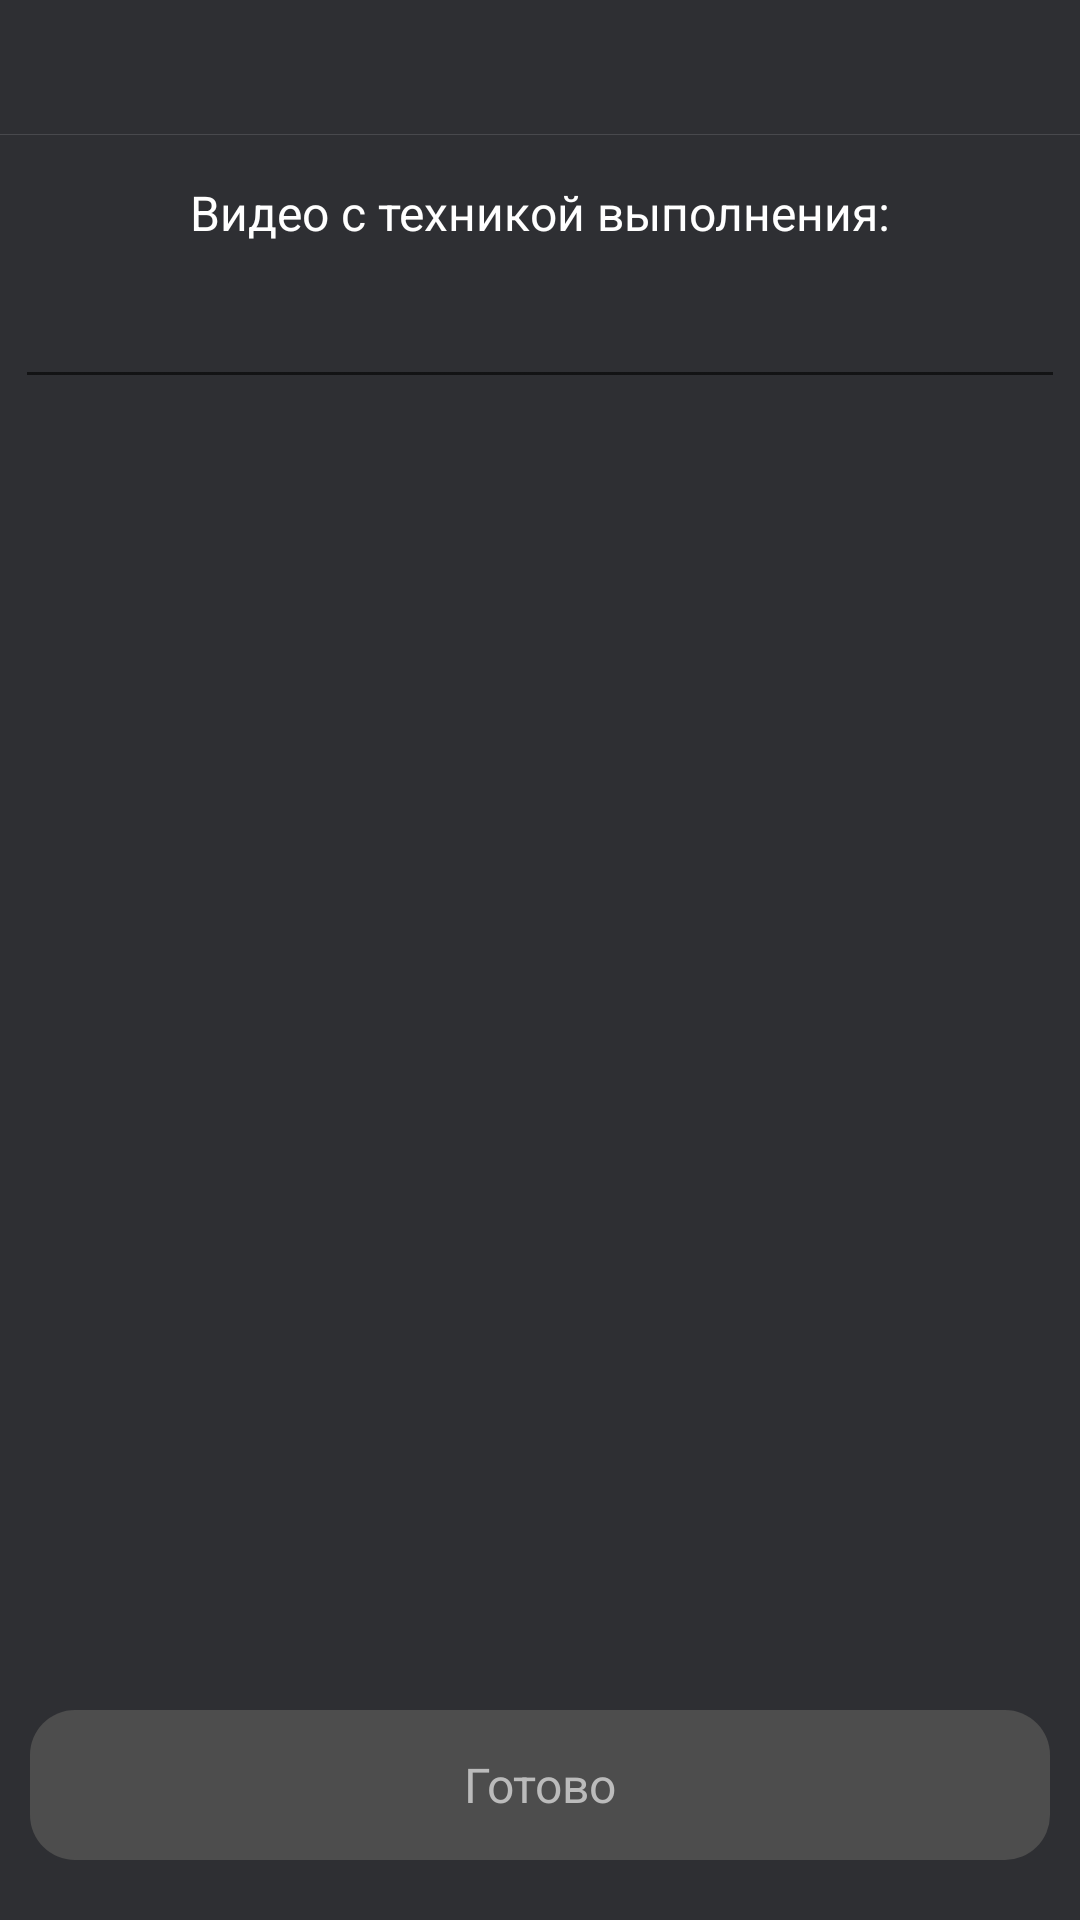

Android layout source for this screen:
<!-- AndroidManifest.xml: application theme AppTheme.NoActionBar -->
<!-- res/layout/fragment_add_exercise_videopath.xml -->
<?xml version="1.0" encoding="utf-8"?>
<androidx.constraintlayout.widget.ConstraintLayout xmlns:android="http://schemas.android.com/apk/res/android"
    xmlns:app="http://schemas.android.com/apk/res-auto"
    android:layout_width="match_parent"
    android:layout_height="match_parent"
    android:background="@color/default_dark"
    android:clickable="true"
    android:focusableInTouchMode="true">

    <androidx.appcompat.widget.Toolbar
        android:id="@+id/fragment_add_exercise_video_toolbar"
        android:layout_width="match_parent"
        android:layout_height="45dp"
        android:background="@drawable/tool_bar"
        app:layout_constraintStart_toStartOf="parent"
        app:layout_constraintTop_toTopOf="parent" />

    <ScrollView
        android:layout_width="match_parent"
        android:layout_height="wrap_content"
        app:layout_constraintStart_toStartOf="parent"
        app:layout_constraintTop_toBottomOf="@id/fragment_add_exercise_video_toolbar">

        <androidx.constraintlayout.widget.ConstraintLayout
            android:id="@+id/fragment_add_exercise_video_cl"
            android:layout_width="match_parent"
            android:layout_height="wrap_content"
            android:clickable="true"
            android:focusableInTouchMode="true">

            <TextView
                android:id="@+id/fragment_add_exercise_video_tv"
                android:layout_width="wrap_content"
                android:layout_height="wrap_content"
                android:layout_marginTop="15dp"
                android:text="@string/exercise_video"
                android:textAppearance="@style/Style16sp"
                android:textColor="@color/white"
                app:layout_constraintEnd_toEndOf="parent"
                app:layout_constraintStart_toStartOf="parent"
                app:layout_constraintTop_toTopOf="parent" />

            <EditText
                android:id="@+id/fragment_add_exercise_video_et"
                android:layout_width="match_parent"
                android:layout_height="wrap_content"
                android:layout_marginStart="5dp"
                android:layout_marginTop="10dp"
                android:layout_marginEnd="5dp"
                android:inputType="textMultiLine"
                android:textColor="@color/default_light_grey"
                app:layout_constraintEnd_toEndOf="parent"
                app:layout_constraintStart_toStartOf="parent"
                app:layout_constraintTop_toBottomOf="@id/fragment_add_exercise_video_tv" />

        </androidx.constraintlayout.widget.ConstraintLayout>

    </ScrollView>

    <TextView
        android:id="@+id/done"
        android:layout_width="340dp"
        android:layout_height="50dp"
        android:layout_marginTop="20dp"
        android:layout_marginBottom="20dp"
        android:background="@drawable/apply_button_background"
        android:gravity="center"
        android:text="@string/done"
        android:textAppearance="@style/Style16sp"
        android:textColor="@color/default_light_grey"
        app:layout_constraintBottom_toBottomOf="parent"
        app:layout_constraintEnd_toEndOf="parent"
        app:layout_constraintStart_toStartOf="parent" />


</androidx.constraintlayout.widget.ConstraintLayout>
<!-- resources referenced by this layout -->
<resources>
  <color name="default_dark">#2E2F33</color>&gt;
  <color name="default_light_grey">#BBBBBB</color>
  <color name="white">#FFFFFFFF</color>
  <!-- drawable apply_button_background (drawable) -->
  <?xml version="1.0" encoding="utf-8"?>
  <selector xmlns:android="http://schemas.android.com/apk/res/android">
  
      <item>
          <shape android:shape="rectangle">
              <corners android:radius="15dp" />
              <solid android:color="@color/apply_button_color" />
          </shape>
      </item>
  
  </selector>
  <!-- drawable tool_bar (drawable) -->
  <?xml version="1.0" encoding="utf-8"?>
  <layer-list xmlns:android="http://schemas.android.com/apk/res/android">
  
      <item>
          <shape android:shape="rectangle">
              <solid android:color="@color/bottom_navigation_bar_stroke" />
          </shape>
      </item>
  
      <item android:bottom="0.5dp">
          <shape android:shape="rectangle">
              <solid android:color="@color/default_dark" />
          </shape>
      </item>
  
  </layer-list>
  <string name="done">Готово</string>
  <string name="exercise_video">Видео с техникой выполнения:</string>
  <style name="Style16sp">
          <item name="android:layout_width">wrap_content</item>
          <item name="android:layout_height">wrap_content</item>
          <item name="android:textSize">16sp</item>
          <item name="fontFamily">@font/roboto_regular</item>
      </style>
  <style name="AppTheme.NoActionBar" parent="Theme.AppCompat.Light.DarkActionBar">
          <item name="windowActionBar">false</item>
          <item name="windowNoTitle">true</item>
          <item name="android:windowFullscreen">true</item>
      </style>
  <color name="apply_button_color">#4D4D4D</color>
  <color name="bottom_navigation_bar_stroke">#48494D</color>
</resources>
